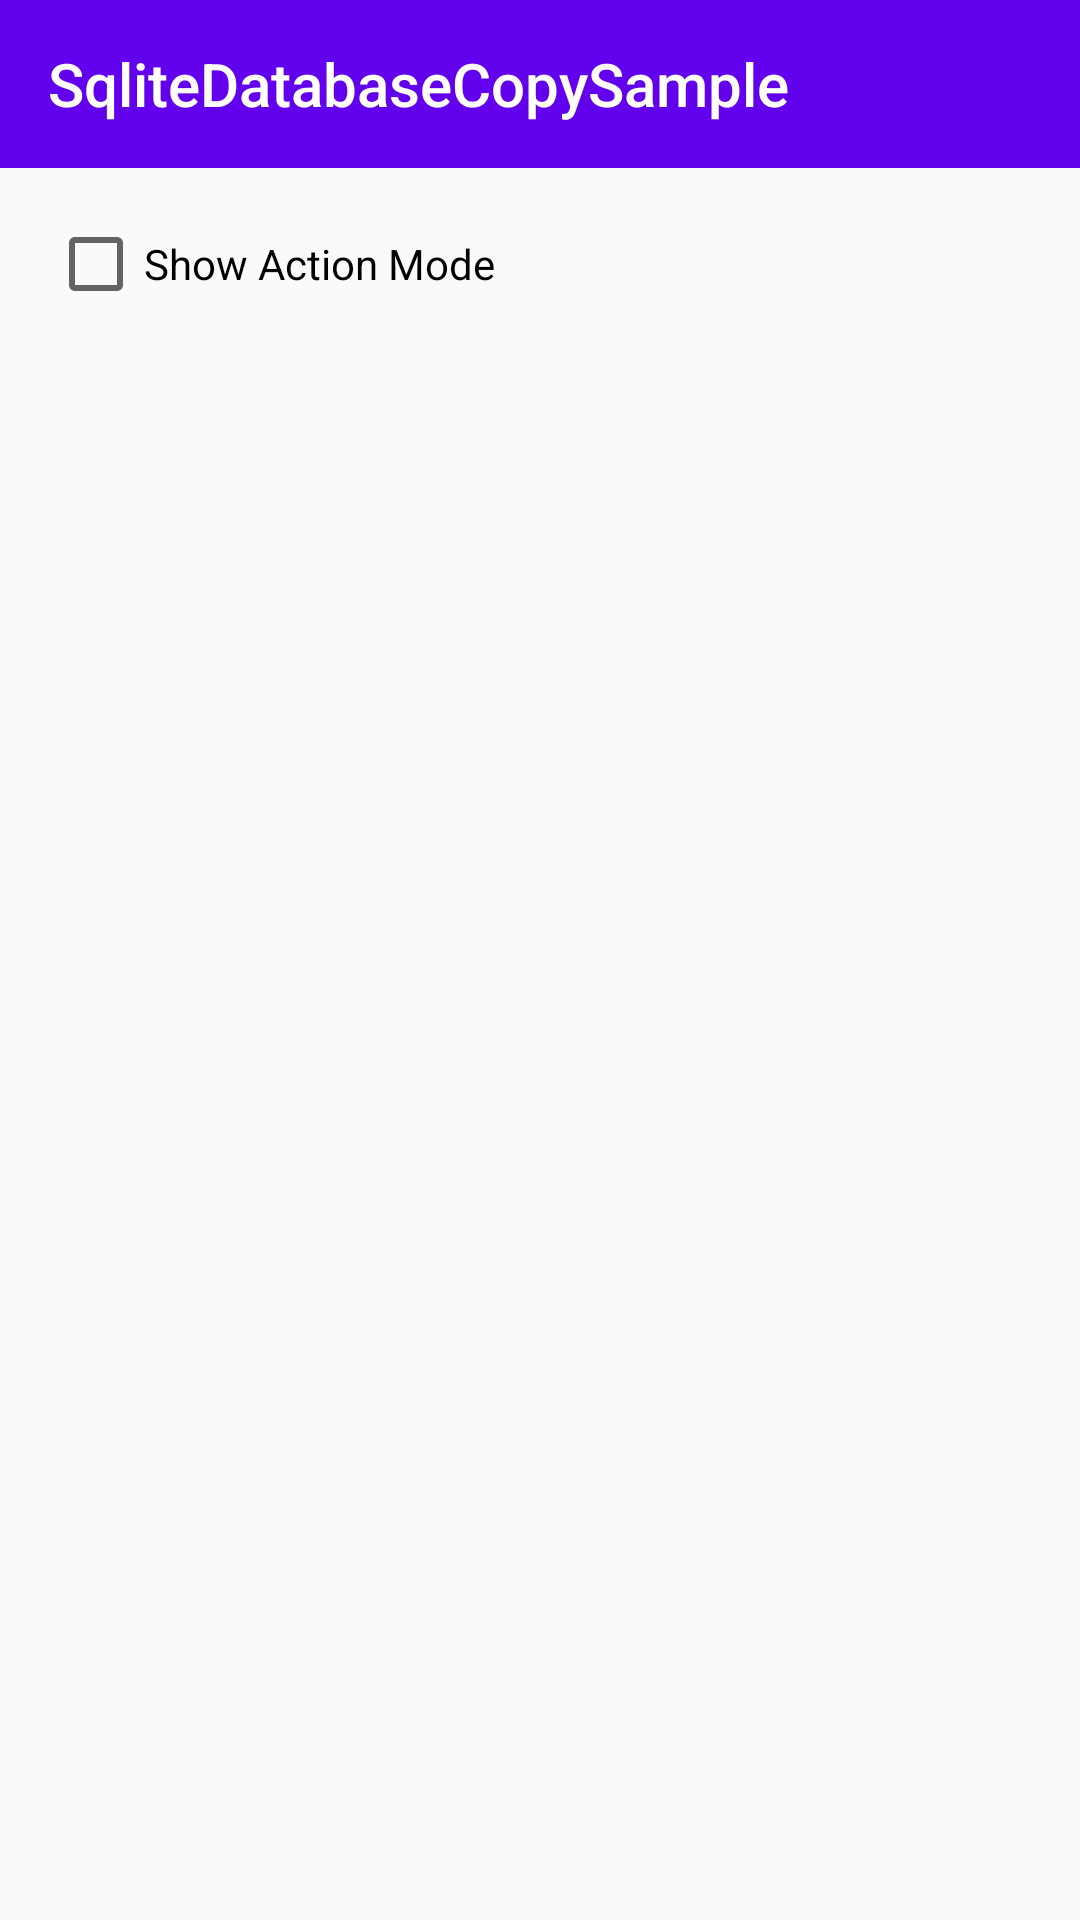

Write the Android layout XML for this screen, with the resource values it uses.
<!-- AndroidManifest.xml: application theme AppTheme -->
<!-- res/layout/activity_action_mode.xml -->
<?xml version="1.0" encoding="utf-8"?>
<androidx.constraintlayout.widget.ConstraintLayout
    xmlns:android="http://schemas.android.com/apk/res/android"
    xmlns:tools="http://schemas.android.com/tools"
    xmlns:app="http://schemas.android.com/apk/res-auto"
    android:layout_width="match_parent"
    android:layout_height="match_parent">

    <com.google.android.material.appbar.AppBarLayout
        android:id="@+id/appbar"
        android:layout_width="match_parent"
        android:layout_height="?attr/actionBarSize"
        app:layout_constraintEnd_toEndOf="parent"
        app:layout_constraintStart_toStartOf="parent"
        app:layout_constraintTop_toTopOf="parent">


        <androidx.appcompat.widget.Toolbar
            android:id="@+id/toolbar"
            android:layout_width="match_parent"
            android:layout_height="?attr/actionBarSize"
            app:title="@string/app_name"
            app:titleTextColor="@android:color/white"/>
    </com.google.android.material.appbar.AppBarLayout>

    <CheckBox
        android:id="@+id/chkActionMode"
        android:layout_width="wrap_content"
        android:layout_height="wrap_content"
        android:layout_marginStart="16dp"
        android:layout_marginTop="16dp"
        android:text="Show Action Mode"
        app:layout_constraintStart_toStartOf="parent"
        app:layout_constraintTop_toBottomOf="@+id/appbar" />


</androidx.constraintlayout.widget.ConstraintLayout>
<!-- resources referenced by this layout -->
<resources>
  <string name="app_name">SqliteDatabaseCopySample</string>
  <style name="AppTheme" parent="Theme.AppCompat.Light.DarkActionBar">
          
          <item name="colorPrimary">@color/colorPrimary</item>
          <item name="colorPrimaryDark">@color/colorPrimaryDark</item>
          <item name="colorAccent">@color/colorAccent</item>
  
          <item name="android:windowActionModeOverlay">true</item>
  
  
      </style>
  <!-- not gathered from this repository: default colours our renderer supplied (Android Studio template values) -->
  <color name="colorPrimary">#FF6200EE</color>
  <color name="colorPrimaryDark">#FF3700B3</color>
  <color name="colorAccent">#FF03DAC5</color>
</resources>
